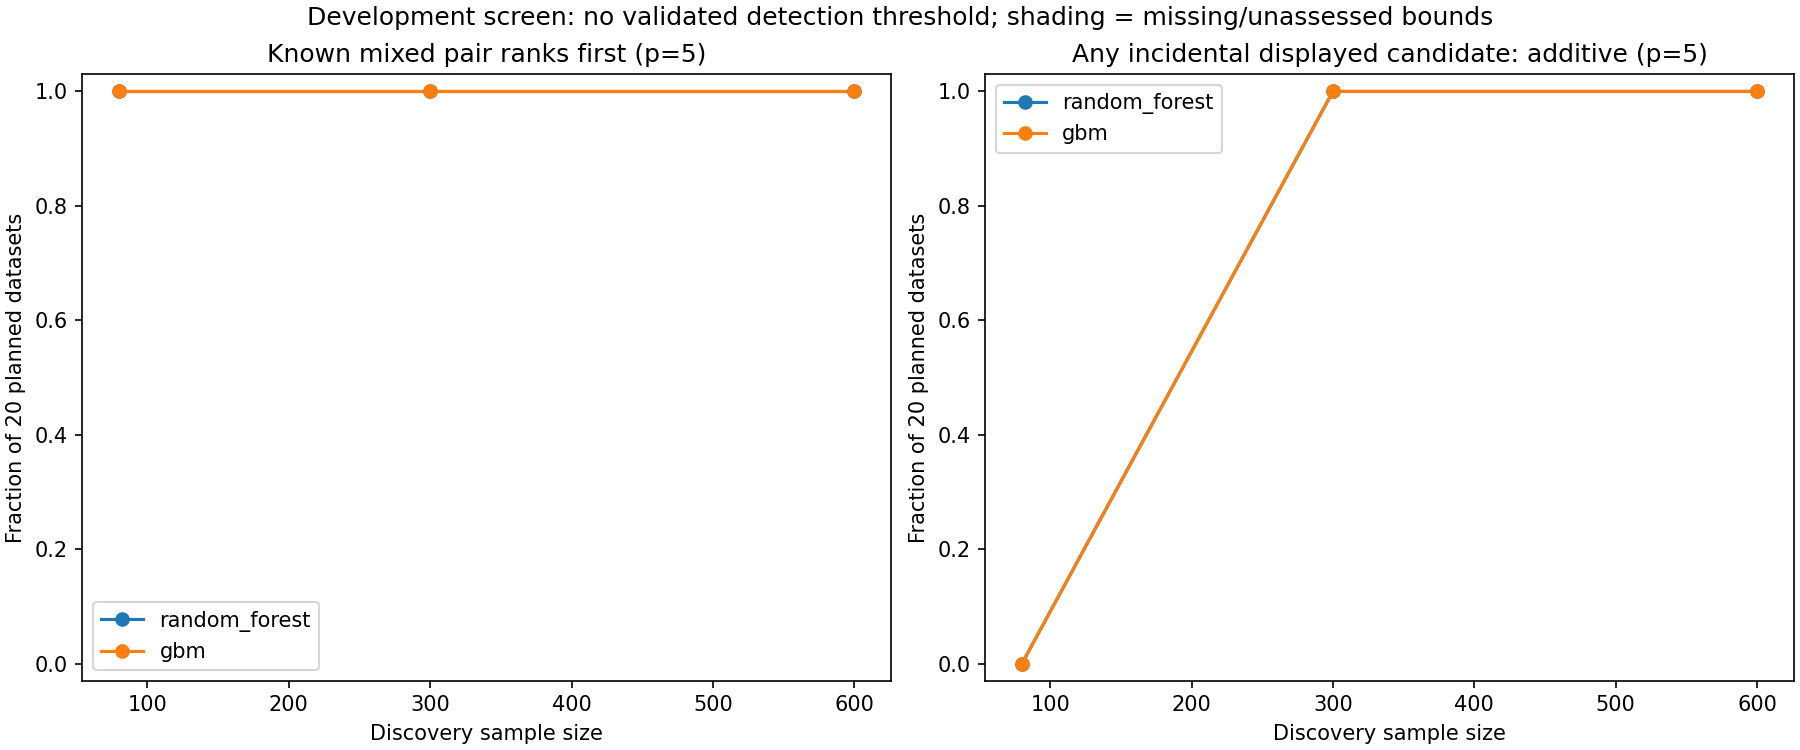

Values plotted in this chart, from the file beside it:
scenario, n, p, engine, planned, complete, missing, mean_test_skill, mean_incidental_details, mean_assessed_pair_fraction, mean_fit_screen_seconds, true_top1_bounds, true_top1_wilson, true_top5_bounds, true_top5_wilson, true_detail_bounds, true_detail_wilson, any_displayed_bounds, any_displayed_wilson, true_assessed
noise, 80, 5, random_forest, 20, 20, 0, -0.1124, 0.0, 1.0, 4.528, [0, 20], , [0, 20], , [0, 20], , [0, 0], [0.0, 0.16112515805281938], 0
noise, 80, 5, gbm, 20, 20, 0, -0.2446, 0.0, 1.0, 2.331, [0, 20], , [0, 20], , [0, 20], , [0, 0], [0.0, 0.16112515805281938], 0
noise, 300, 5, random_forest, 20, 20, 0, -0.06526, 7.6, 1.0, 7.264, [0, 20], , [0, 20], , [0, 20], , [20, 20], [0.8388748419471806, 1.0], 0
noise, 300, 5, gbm, 20, 20, 0, -0.06686, 7.6, 1.0, 4.357, [0, 20], , [0, 20], , [0, 20], , [20, 20], [0.8388748419471806, 1.0], 0
noise, 600, 5, random_forest, 20, 20, 0, -0.05241, 8.4, 1.0, 10.98, [0, 20], , [0, 20], , [0, 20], , [20, 20], [0.8388748419471806, 1.0], 0
noise, 600, 5, gbm, 20, 20, 0, -0.03642, 8.4, 1.0, 6.362, [0, 20], , [0, 20], , [0, 20], , [20, 20], [0.8388748419471806, 1.0], 0
noise, 300, 15, random_forest, 20, 20, 0, -0.04713, 11.35, 1.0, 13.57, [0, 20], , [0, 20], , [0, 20], , [20, 20], [0.8388748419471806, 1.0], 0
noise, 300, 15, gbm, 20, 20, 0, -0.0636, 10.9, 1.0, 9.218, [0, 20], , [0, 20], , [0, 20], , [20, 20], [0.8388748419471806, 1.0], 0
additive, 80, 5, random_forest, 20, 20, 0, 0.3968, 0.0, 0.99, 5.087, [0, 20], , [0, 20], , [0, 20], , [0, 0], [0.0, 0.16112515805281938], 0
additive, 80, 5, gbm, 20, 20, 0, 0.4272, 0.0, 0.99, 2.658, [0, 20], , [0, 20], , [0, 20], , [0, 0], [0.0, 0.16112515805281938], 0
additive, 300, 5, random_forest, 20, 20, 0, 0.5083, 6.25, 1.0, 7.504, [0, 20], , [0, 20], , [0, 20], , [20, 20], [0.8388748419471806, 1.0], 0
additive, 300, 5, gbm, 20, 20, 0, 0.5333, 6.4, 1.0, 4.249, [0, 20], , [0, 20], , [0, 20], , [20, 20], [0.8388748419471806, 1.0], 0
additive, 600, 5, random_forest, 20, 20, 0, 0.5197, 6.55, 1.0, 12.12, [0, 20], , [0, 20], , [0, 20], , [20, 20], [0.8388748419471806, 1.0], 0
additive, 600, 5, gbm, 20, 20, 0, 0.5453, 7.5, 1.0, 7.051, [0, 20], , [0, 20], , [0, 20], , [20, 20], [0.8388748419471806, 1.0], 0
additive, 300, 15, random_forest, 20, 20, 0, 0.4815, 8.0, 1.0, 14.83, [0, 20], , [0, 20], , [0, 20], , [20, 20], [0.8388748419471806, 1.0], 0
additive, 300, 15, gbm, 20, 20, 0, 0.5046, 8.75, 1.0, 9.984, [0, 20], , [0, 20], , [0, 20], , [20, 20], [0.8388748419471806, 1.0], 0
pure, 80, 5, random_forest, 20, 20, 0, 0.06724, 0.0, 1.0, 4.048, [20, 20], [0.8388748419471806, 1.0], [20, 20], [0.8388748419471806, 1.0], [0, 0], [0.0, 0.16112515805281938], [0, 0], [0.0, 0.16112515805281938], 20
pure, 80, 5, gbm, 20, 20, 0, 0.04117, 0.0, 1.0, 2.146, [18, 18], [0.6989663547715128, 0.9721335187862319], [20, 20], [0.8388748419471806, 1.0], [0, 0], [0.0, 0.16112515805281938], [0, 0], [0.0, 0.16112515805281938], 20
pure, 300, 5, random_forest, 20, 20, 0, 0.3316, 5.6, 1.0, 7.226, [20, 20], [0.8388748419471806, 1.0], [20, 20], [0.8388748419471806, 1.0], [20, 20], [0.8388748419471806, 1.0], [20, 20], [0.8388748419471806, 1.0], 20
pure, 300, 5, gbm, 20, 20, 0, 0.2497, 6.15, 1.0, 4.015, [20, 20], [0.8388748419471806, 1.0], [20, 20], [0.8388748419471806, 1.0], [20, 20], [0.8388748419471806, 1.0], [20, 20], [0.8388748419471806, 1.0], 20
pure, 600, 5, random_forest, 20, 20, 0, 0.4339, 5.9, 1.0, 14.38, [20, 20], [0.8388748419471806, 1.0], [20, 20], [0.8388748419471806, 1.0], [20, 20], [0.8388748419471806, 1.0], [20, 20], [0.8388748419471806, 1.0], 20
pure, 600, 5, gbm, 20, 20, 0, 0.3415, 7.15, 1.0, 7.375, [20, 20], [0.8388748419471806, 1.0], [20, 20], [0.8388748419471806, 1.0], [20, 20], [0.8388748419471806, 1.0], [20, 20], [0.8388748419471806, 1.0], 20
pure, 300, 15, random_forest, 20, 20, 0, 0.1499, 7.8, 1.0, 15.85, [20, 20], [0.8388748419471806, 1.0], [20, 20], [0.8388748419471806, 1.0], [20, 20], [0.8388748419471806, 1.0], [20, 20], [0.8388748419471806, 1.0], 20
pure, 300, 15, gbm, 20, 20, 0, 0.01814, 8.95, 1.0, 9.94, [17, 17], [0.6395811352592431, 0.9476312541037835], [20, 20], [0.8388748419471806, 1.0], [20, 20], [0.8388748419471806, 1.0], [20, 20], [0.8388748419471806, 1.0], 20
mixed, 80, 5, random_forest, 20, 20, 0, 0.4047, 0.0, 0.99, 4.798, [20, 20], [0.8388748419471806, 1.0], [20, 20], [0.8388748419471806, 1.0], [0, 0], [0.0, 0.16112515805281938], [0, 0], [0.0, 0.16112515805281938], 20
mixed, 80, 5, gbm, 20, 20, 0, 0.3759, 0.0, 0.99, 2.502, [20, 20], [0.8388748419471806, 1.0], [20, 20], [0.8388748419471806, 1.0], [0, 0], [0.0, 0.16112515805281938], [0, 0], [0.0, 0.16112515805281938], 20
mixed, 300, 5, random_forest, 20, 20, 0, 0.5082, 5.2, 1.0, 7.421, [20, 20], [0.8388748419471806, 1.0], [20, 20], [0.8388748419471806, 1.0], [20, 20], [0.8388748419471806, 1.0], [20, 20], [0.8388748419471806, 1.0], 20
mixed, 300, 5, gbm, 20, 20, 0, 0.5046, 5.8, 1.0, 4.549, [20, 20], [0.8388748419471806, 1.0], [20, 20], [0.8388748419471806, 1.0], [20, 20], [0.8388748419471806, 1.0], [20, 20], [0.8388748419471806, 1.0], 20
mixed, 600, 5, random_forest, 20, 20, 0, 0.5417, 5.55, 1.0, 9.552, [20, 20], [0.8388748419471806, 1.0], [20, 20], [0.8388748419471806, 1.0], [20, 20], [0.8388748419471806, 1.0], [20, 20], [0.8388748419471806, 1.0], 20
mixed, 600, 5, gbm, 20, 20, 0, 0.5471, 6.75, 1.0, 6.013, [20, 20], [0.8388748419471806, 1.0], [20, 20], [0.8388748419471806, 1.0], [20, 20], [0.8388748419471806, 1.0], [20, 20], [0.8388748419471806, 1.0], 20
mixed, 300, 15, random_forest, 20, 20, 0, 0.4944, 7.7, 1.0, 13.56, [20, 20], [0.8388748419471806, 1.0], [20, 20], [0.8388748419471806, 1.0], [20, 20], [0.8388748419471806, 1.0], [20, 20], [0.8388748419471806, 1.0], 20
mixed, 300, 15, gbm, 20, 20, 0, 0.4812, 8.45, 1.0, 9.402, [20, 20], [0.8388748419471806, 1.0], [20, 20], [0.8388748419471806, 1.0], [20, 20], [0.8388748419471806, 1.0], [20, 20], [0.8388748419471806, 1.0], 20
correlated_additive, 80, 5, random_forest, 20, 20, 0, 0.4252, 0.0, 0.96, 4.912, [0, 20], , [0, 20], , [0, 20], , [0, 0], [0.0, 0.16112515805281938], 0
correlated_additive, 80, 5, gbm, 20, 20, 0, 0.4219, 0.0, 0.96, 2.523, [0, 20], , [0, 20], , [0, 20], , [0, 0], [0.0, 0.16112515805281938], 0
correlated_additive, 300, 5, random_forest, 20, 20, 0, 0.5013, 5.3, 1.0, 7.146, [0, 20], , [0, 20], , [0, 20], , [20, 20], [0.8388748419471806, 1.0], 0
correlated_additive, 300, 5, gbm, 20, 20, 0, 0.5237, 6.0, 1.0, 4.204, [0, 20], , [0, 20], , [0, 20], , [20, 20], [0.8388748419471806, 1.0], 0
correlated_additive, 600, 5, random_forest, 20, 20, 0, 0.5414, 5.55, 1.0, 11.34, [0, 20], , [0, 20], , [0, 20], , [20, 20], [0.8388748419471806, 1.0], 0
correlated_additive, 600, 5, gbm, 20, 20, 0, 0.5568, 6.5, 1.0, 6.723, [0, 20], , [0, 20], , [0, 20], , [20, 20], [0.8388748419471806, 1.0], 0
correlated_additive, 300, 15, random_forest, 20, 20, 0, 0.504, 7.7, 1.0, 15.37, [0, 20], , [0, 20], , [0, 20], , [20, 20], [0.8388748419471806, 1.0], 0
correlated_additive, 300, 15, gbm, 20, 20, 0, 0.5112, 8.0, 1.0, 10.43, [0, 20], , [0, 20], , [0, 20], , [20, 20], [0.8388748419471806, 1.0], 0
correlated_mixed, 80, 5, random_forest, 20, 20, 0, 0.463, 0.0, 0.94, 4.591, [6, 18], , [8, 20], , [0, 0], [0.0, 0.16112515805281938], [0, 0], [0.0, 0.16112515805281938], 8
correlated_mixed, 80, 5, gbm, 20, 20, 0, 0.4327, 0.0, 0.94, 2.381, [6, 18], , [8, 20], , [0, 0], [0.0, 0.16112515805281938], [0, 0], [0.0, 0.16112515805281938], 8
correlated_mixed, 300, 5, random_forest, 20, 20, 0, 0.5229, 5.4, 1.0, 6.51, [20, 20], [0.8388748419471806, 1.0], [20, 20], [0.8388748419471806, 1.0], [0, 0], [0.0, 0.16112515805281938], [20, 20], [0.8388748419471806, 1.0], 20
correlated_mixed, 300, 5, gbm, 20, 20, 0, 0.5307, 5.95, 1.0, 3.964, [20, 20], [0.8388748419471806, 1.0], [20, 20], [0.8388748419471806, 1.0], [0, 0], [0.0, 0.16112515805281938], [20, 20], [0.8388748419471806, 1.0], 20
correlated_mixed, 600, 5, random_forest, 20, 20, 0, 0.553, 5.95, 0.995, 10.82, [19, 20], , [19, 20], , [0, 0], [0.0, 0.16112515805281938], [20, 20], [0.8388748419471806, 1.0], 19
correlated_mixed, 600, 5, gbm, 20, 20, 0, 0.5648, 6.75, 0.995, 6.411, [19, 20], , [19, 20], , [0, 0], [0.0, 0.16112515805281938], [20, 20], [0.8388748419471806, 1.0], 19
correlated_mixed, 300, 15, random_forest, 20, 20, 0, 0.5118, 7.8, 1.0, 14.56, [20, 20], [0.8388748419471806, 1.0], [20, 20], [0.8388748419471806, 1.0], [0, 0], [0.0, 0.16112515805281938], [20, 20], [0.8388748419471806, 1.0], 20
correlated_mixed, 300, 15, gbm, 20, 20, 0, 0.5177, 8.3, 1.0, 10.02, [20, 20], [0.8388748419471806, 1.0], [20, 20], [0.8388748419471806, 1.0], [0, 0], [0.0, 0.16112515805281938], [20, 20], [0.8388748419471806, 1.0], 20
